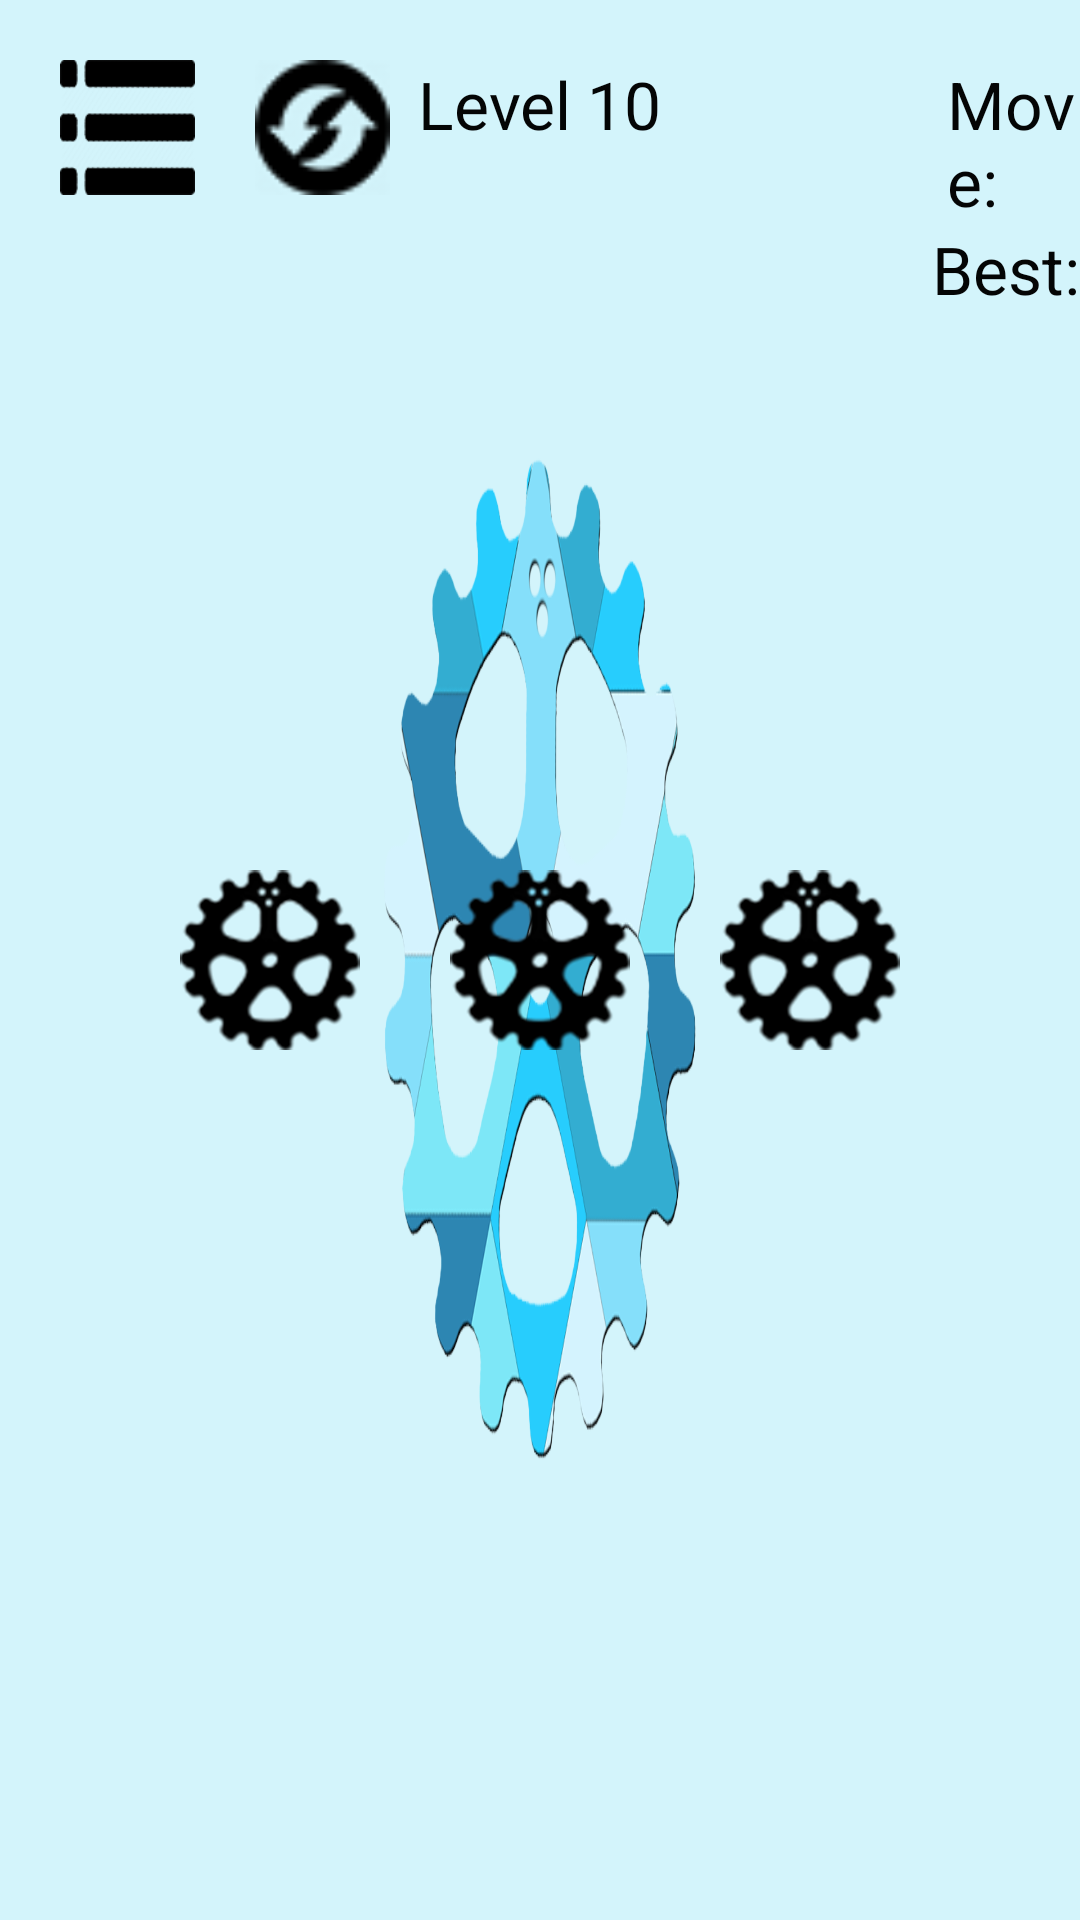

Layout XML and referenced resources for this Android screen:
<!-- AndroidManifest.xml: application theme ActivityTheme -->
<!-- res/layout/activity_level10.xml -->
<RelativeLayout xmlns:android="http://schemas.android.com/apk/res/android"
    xmlns:tools="http://schemas.android.com/tools"
    android:layout_height="fill_parent"
    android:layout_width="fill_parent"
    tools:context="gearapp.com.aurora.gears.Level10"
    android:background="@drawable/backgroundv2">

    <TextView
        android:layout_width="wrap_content"
        android:layout_height="wrap_content"
        android:textAppearance="?android:attr/textAppearanceLarge"
        android:text="Level 10"
        android:id="@+id/Level10Text"
        android:textColor="#fa000000"
        android:layout_centerHorizontal="true"
        android:layout_marginTop="20dp" />

    <ImageButton
        android:layout_width="wrap_content"
        android:layout_height="wrap_content"
        android:id="@+id/Gear1"
        android:src="@drawable/gearlvl"
        android:background="@null"
        android:onClick="turnGear"
        android:layout_marginRight="30dp"
        android:layout_centerVertical="true"
        android:layout_toLeftOf="@+id/Gear2" />

    <ImageButton
        android:layout_width="wrap_content"
        android:layout_height="wrap_content"
        android:id="@+id/Gear2"
        android:src="@drawable/gearlvl"
        android:background="@null"
        android:onClick="turnGear"
        android:layout_centerVertical="true"
        android:layout_centerHorizontal="true" />

    <ImageButton
        android:layout_width="wrap_content"
        android:layout_height="wrap_content"
        android:id="@+id/Gear3"
        android:src="@drawable/gearlvl"
        android:background="@null"
        android:onClick="turnGear"
        android:layout_centerVertical="true"
        android:layout_marginLeft="30dp"
        android:layout_toRightOf="@+id/Gear2" />

    <TextView
        android:layout_width="wrap_content"
        android:layout_height="wrap_content"
        android:textAppearance="?android:attr/textAppearanceLarge"
        android:text="Move:"
        android:id="@+id/MoveText"
        android:textIsSelectable="true"
        android:textColor="#fa000000"
        android:layout_alignTop="@+id/Level10Text"
        android:layout_toRightOf="@+id/Level10Text"
        android:layout_toEndOf="@+id/Level10Text"
        android:layout_marginLeft="95dp"
        android:layout_marginStart="95dp" />

    <ImageButton
        android:layout_width="45dp"
        android:layout_height="45dp"
        android:id="@+id/BackButton"
        android:background="@drawable/menusymbol"
        android:layout_marginTop="20dp"
        android:layout_marginLeft="20dp"
        android:layout_alignParentStart="false"
        android:layout_alignParentLeft="false"
        android:onClick="openLvlSelect" />

    <ImageButton
        android:layout_width="45dp"
        android:layout_height="45dp"
        android:id="@+id/ReloadButton"
        android:background="@drawable/refresh"
        android:layout_toRightOf="@+id/BackButton"
        android:layout_marginLeft="20dp"
        android:layout_marginTop="20dp"
        android:onClick="reload" />

    <TextView
        android:layout_width="wrap_content"
        android:layout_height="wrap_content"
        android:textAppearance="?android:attr/textAppearanceLarge"
        android:text="0"
        android:id="@+id/TextViewMoveNumber"
        android:layout_toEndOf="@+id/MoveText"
        android:layout_toRightOf="@+id/MoveText"
        android:layout_marginLeft="10dp"
        android:textColor="#fa000000"
        android:layout_alignBaseline="@+id/MoveText" />


    <TextView
        android:layout_width="wrap_content"
        android:layout_height="wrap_content"
        android:textAppearance="?android:attr/textAppearanceLarge"
        android:text="Best:"
        android:id="@+id/BestText"
        android:textIsSelectable="true"
        android:textColor="#fa000000"
        android:layout_below="@+id/MoveText"
        android:layout_toLeftOf="@+id/TextViewMoveNumber" />

    <TextView
        android:layout_width="wrap_content"
        android:layout_height="wrap_content"
        android:textAppearance="?android:attr/textAppearanceLarge"
        android:text="0"
        android:id="@+id/TextViewBestNumber"
        android:textColor="#fa000000"
        android:layout_alignParentStart="false"
        android:layout_alignLeft="@+id/TextViewMoveNumber"
        android:layout_alignTop="@+id/BestText" />

</RelativeLayout>
<!-- resources referenced by this layout -->
<resources>
  <!-- drawable backgroundv2: png bitmap (drawable, 66625 bytes) -->
  <!-- drawable gearlvl: png bitmap (drawable, 7572 bytes) -->
  <!-- drawable menusymbol: png bitmap (drawable, 7930 bytes) -->
  <!-- drawable refresh: png bitmap (drawable, 27770 bytes) -->
  <style name="ActivityTheme" parent="android:Theme.Holo.Light.NoActionBar.Fullscreen">
          <item name="android:windowAnimationStyle">@style/ActivityAnimations</item>
          <item name="android:windowFullscreen">true</item>
          <item name="android:windowNoTitle">true</item>
          <item name="android:screenOrientation">landscape</item>
      </style>
  <style name="ActivityAnimations" parent="@android:style/Animation.Activity">
          <item name="android:activityOpenEnterAnimation">@anim/activity_out</item>
          <item name="android:activityOpenExitAnimation">@anim/activity_in</item>
      </style>
</resources>
